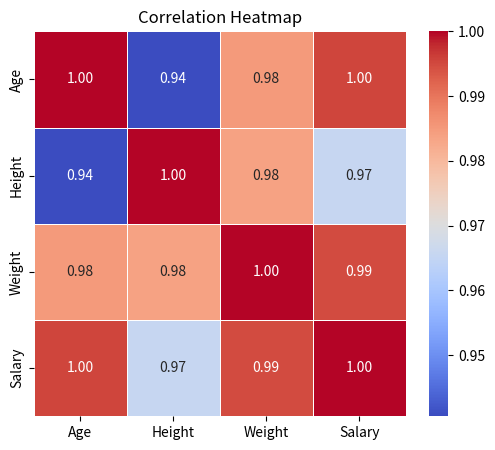

The matplotlib source for this figure:
# Import required libraries
import pandas as pd
import seaborn as sns
import matplotlib.pyplot as plt

# Sample numeric dataset
data = {
    'Age': [20, 22, 25, 28, 30, 35, 40],
    'Height': [160, 165, 170, 175, 180, 178, 185],
    'Weight': [55, 60, 65, 70, 75, 78, 85],
    'Salary': [25000, 30000, 35000, 40000, 45000, 50000, 60000]
}

# Create DataFrame
df = pd.DataFrame(data)

# Calculate correlation matrix
correlation = df.corr()

# Create heatmap
plt.figure(figsize=(6, 5))
sns.heatmap(
    correlation,
    annot=True,       # Show correlation values
    cmap="coolwarm",  # Color theme
    fmt=".2f",        # Display values with 2 decimal places
    linewidths=0.5
)

# Add title
plt.title("Correlation Heatmap")

# Display heatmap
plt.show()
